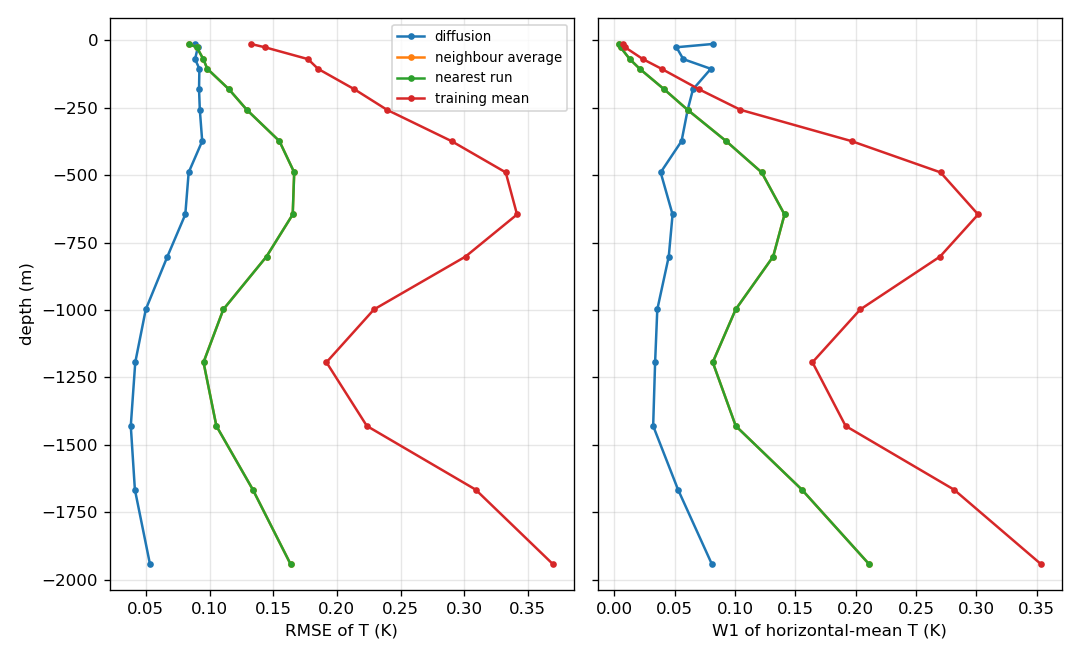

The data file committed next to this chart (first rows):
metric, method, z_m, value_K_mean_over_runs
rmse, diffusion_mean, -1942, 0.05322
rmse, diffusion_mean, -1666, 0.04138
rmse, diffusion_mean, -1430, 0.03816
rmse, diffusion_mean, -1194, 0.04168
rmse, diffusion_mean, -998, 0.04993
rmse, diffusion_mean, -802, 0.06690
rmse, diffusion_mean, -646, 0.08097
rmse, diffusion_mean, -490, 0.08362
rmse, diffusion_mean, -374, 0.09425
rmse, diffusion_mean, -258, 0.09237
rmse, diffusion_mean, -182, 0.09176
rmse, diffusion_mean, -106, 0.09203
rmse, diffusion_mean, -70, 0.08864
rmse, diffusion_mean, -26, 0.09082
rmse, diffusion_mean, -14, 0.08845
rmse, neighbour_avg, -1942, 0.1636
rmse, neighbour_avg, -1666, 0.134
rmse, neighbour_avg, -1430, 0.1054
rmse, neighbour_avg, -1194, 0.09528
rmse, neighbour_avg, -998, 0.1108
rmse, neighbour_avg, -802, 0.1447
rmse, neighbour_avg, -646, 0.1653
rmse, neighbour_avg, -490, 0.1665
rmse, neighbour_avg, -374, 0.1549
rmse, neighbour_avg, -258, 0.1293
rmse, neighbour_avg, -182, 0.1153
rmse, neighbour_avg, -106, 0.09827
rmse, neighbour_avg, -70, 0.09512
rmse, neighbour_avg, -26, 0.08999
rmse, neighbour_avg, -14, 0.08366
rmse, nearest_train, -1942, 0.1636
rmse, nearest_train, -1666, 0.134
rmse, nearest_train, -1430, 0.1054
rmse, nearest_train, -1194, 0.09528
rmse, nearest_train, -998, 0.1108
rmse, nearest_train, -802, 0.1447
rmse, nearest_train, -646, 0.1653
rmse, nearest_train, -490, 0.1665
rmse, nearest_train, -374, 0.1549
rmse, nearest_train, -258, 0.1293
rmse, nearest_train, -182, 0.1153
rmse, nearest_train, -106, 0.09827
rmse, nearest_train, -70, 0.09512
rmse, nearest_train, -26, 0.08999
rmse, nearest_train, -14, 0.08366
rmse, train_mean, -1942, 0.3696
rmse, train_mean, -1666, 0.309
rmse, train_mean, -1430, 0.2235
rmse, train_mean, -1194, 0.1918
rmse, train_mean, -998, 0.2291
rmse, train_mean, -802, 0.301
rmse, train_mean, -646, 0.3415
rmse, train_mean, -490, 0.3326
rmse, train_mean, -374, 0.29
rmse, train_mean, -258, 0.2394
rmse, train_mean, -182, 0.2138
rmse, train_mean, -106, 0.1852
rmse, train_mean, -70, 0.1773
rmse, train_mean, -26, 0.1434
rmse, train_mean, -14, 0.1326
... 60 more rows
